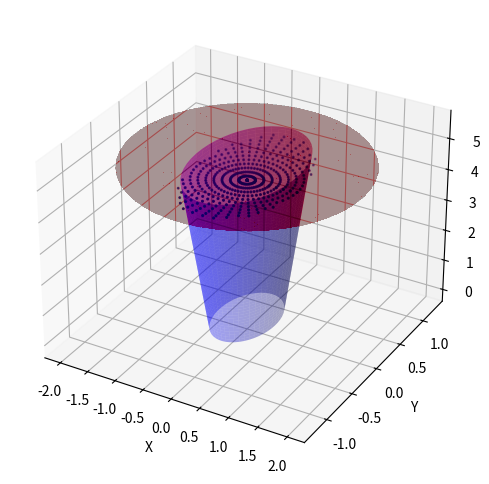

Generate this figure with matplotlib:
import numpy as np
import matplotlib.pyplot as plt
from mpl_toolkits.mplot3d import Axes3D

def get_ellispoid(c: tuple[float, float, float],
                    l: tuple[float, float, float],
                    Theta: np.ndarray,
                    Phi: np.ndarray,
                ) -> tuple[np.ndarray, np.ndarray, np.ndarray]:
    X_ell = c[0] + l[0] * np.outer(np.sin(Phi), np.cos(Theta))
    Y_ell = c[1] + l[1] * np.outer(np.sin(Phi), np.sin(Theta))
    Z_ell = c[2] + l[2] * np.outer(np.cos(Phi), np.ones_like(Theta))
    return X_ell, Y_ell, Z_ell

def is_on_ell_surf(x: tuple[float, float, float],
                    c: tuple[float, float, float],
                    l: tuple[float, float, float],
                ) -> bool:
    return (
                (
                    ((x[0] - c[0]) / l[0])**2
                    + ((x[1] - c[1]) / l[1])**2
                    + ((x[2] - c[2]) / l[2])**2
                )
                ==
                1
            )

def get_con_frust(c: tuple[float, float, float],
                        theta: np.ndarray,
                        r1: float,
                        alpha: float,
                        z: np.ndarray,
                    ) -> tuple[np.ndarray, np.ndarray, np.ndarray]:
    Theta, Z = np.meshgrid(theta, z)
    R = r1 + Z * np.tan(alpha)
    X_fru = c[0] + R * np.cos(Theta)
    Y_fru = c[1] + R * np.sin(Theta)
    Z_fru = c[2] + Z
    return X_fru, Y_fru, Z_fru

def is_inside_fru(x: tuple[float, float, float],
                    c: tuple[float, float, float],
                    r1: float,
                    z: float,
                    alpha: float,
                ) -> bool:
    r_squared = (x[0] - c[0])**2 + (x[1] - c[1])**2

    def r(z: float) -> float:
        return r1 + (z - c[2]) * np.tan(alpha)

    return (r_squared <= r(x[2]) and c[2] <= x[2] <= c[2] + z)





def is_inside_fru_vectorized(x, c, r1, z, alpha):
    r_squared = (x[0] - c[0])**2 + (x[1] - c[1])**2
    def r(z):
        return r1 + (z - c[2]) * np.tan(alpha)
    return (r_squared <= r(x[2])) & (c[2] <= x[2]) & (x[2] <= c[2] + z)


if __name__ == "__main__":
    # Create mesh points
    ntheta = 50
    nphi = 50
    theta = np.linspace(0, 2 * np.pi, ntheta)
    phi = np.linspace(0, np.pi, nphi)
    Theta, Phi = np.meshgrid(theta, phi)

    # Ellipsoid
    ce = [0.0, 0.0, 5.0]
    l = [2.0, 1.25, 0.5]
    Xe, Ye, Ze = get_ellispoid(ce, l, Theta, Phi)

    # Conical frustum
    cf = [0.0, 0.0, 0.0]
    h = np.linalg.norm(np.array(cf) - np.array(ce))
    r1 = .5
    nz = 200
    z = np.linspace(cf[-1], h, nz)
    alpha = np.pi / 45
    Xf, Yf, Zf = get_con_frust(cf, theta, r1, alpha, z)

    Xe_flat, Ye_flat, Ze_flat = np.ravel(Xe), np.ravel(Ye), np.ravel(Ze)
    inside_fru = is_inside_fru_vectorized((Xe_flat, Ye_flat, Ze_flat), cf, r1, h, alpha)
    pts = np.vstack((Xe_flat[inside_fru], Ye_flat[inside_fru], Ze_flat[inside_fru])).T
    pts = np.unique(pts, axis = 0)

    fig = plt.figure(figsize = (8, 6))
    ax = fig.add_subplot(111, projection = '3d')
    ax.plot_surface(Xe, Ye, Ze, color = 'r', alpha = 0.005)
    ax.plot_surface(Xf, Yf, Zf, color = 'b', alpha = 0.35)
    ax.scatter(*pts.T, s = 1.5)
    ax.set_xlabel('X')
    ax.set_ylabel('Y')
    ax.set_zlabel('Z')

    plt.show()